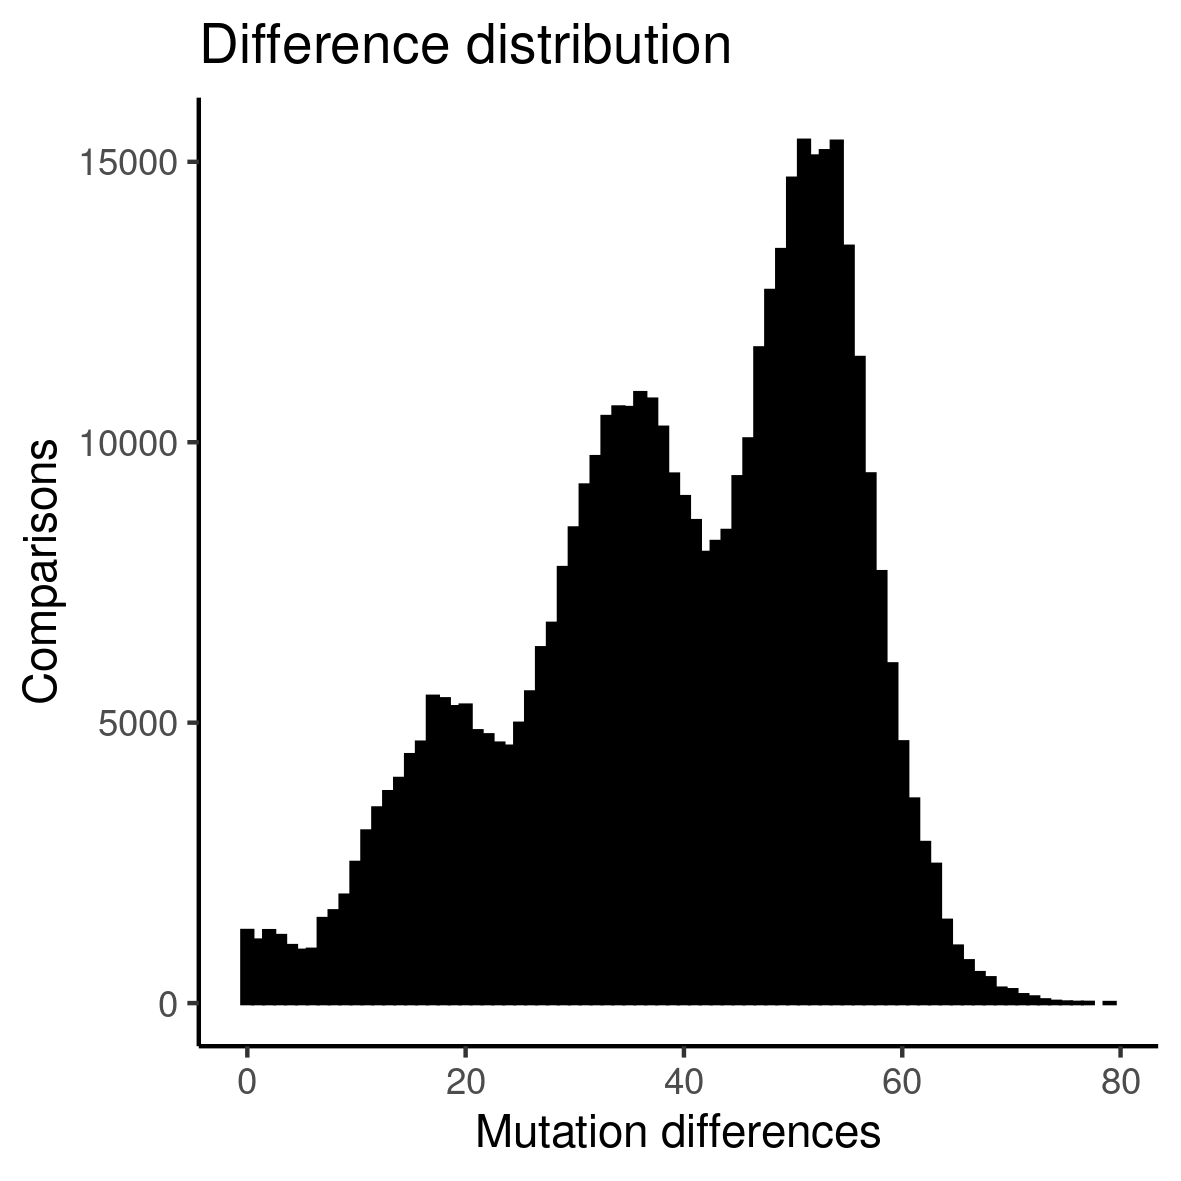

Source data for this figure (header and first rows):
, bu0002, bu0004, bu0005, bu0006, bu0007, bu0009, bu0012, bu0013, bu0014, bu0017, bu0023, bu0024, bu0026, bu0027, bu0028, bu0029, bu0030, bu0031, bu0032, bu0033, bu0034, bu0035, bu0037
bu0002, 0, 16, 44, 37, 16, 39, 40, 38, 13, 34, 52, 35, 34, 39, 16, 16, 33, 21, 44, 42, 42, 48, 37
bu0004, 16, 0, 36, 27, 0, 29, 30, 28, 11, 24, 42, 25, 24, 29, 8, 0, 23, 11, 34, 32, 32, 38, 27
bu0005, 44, 36, 0, 37, 36, 39, 40, 38, 41, 38, 46, 35, 38, 33, 42, 36, 37, 39, 38, 42, 42, 46, 41
bu0006, 37, 27, 37, 0, 27, 16, 27, 15, 32, 29, 41, 26, 29, 30, 33, 27, 28, 32, 35, 29, 29, 35, 30
bu0007, 16, 0, 36, 27, 0, 29, 30, 28, 11, 24, 42, 25, 24, 29, 8, 0, 23, 11, 34, 32, 32, 38, 27
bu0009, 39, 29, 39, 16, 29, 0, 29, 1, 34, 31, 43, 28, 31, 30, 35, 29, 30, 34, 37, 31, 31, 37, 32
bu0012, 40, 30, 40, 27, 30, 29, 0, 28, 35, 32, 46, 29, 32, 33, 36, 30, 31, 35, 38, 2, 2, 38, 35
bu0013, 38, 28, 38, 15, 28, 1, 28, 0, 33, 30, 42, 27, 30, 29, 34, 28, 29, 33, 36, 30, 30, 36, 31
bu0014, 13, 11, 41, 32, 11, 34, 35, 33, 0, 29, 47, 30, 29, 34, 17, 11, 28, 14, 39, 37, 37, 43, 32
bu0017, 34, 24, 38, 29, 24, 31, 32, 30, 29, 0, 44, 19, 16, 31, 30, 24, 13, 29, 36, 34, 34, 40, 29
bu0023, 52, 42, 46, 41, 42, 43, 46, 42, 47, 44, 0, 41, 44, 39, 48, 42, 43, 47, 42, 48, 48, 54, 41
bu0024, 35, 25, 35, 26, 25, 28, 29, 27, 30, 19, 41, 0, 19, 28, 31, 25, 14, 30, 33, 31, 31, 37, 30
bu0026, 34, 24, 38, 29, 24, 31, 32, 30, 29, 16, 44, 19, 0, 31, 30, 24, 15, 29, 36, 34, 34, 40, 29
bu0027, 39, 29, 33, 30, 29, 30, 33, 29, 34, 31, 39, 28, 31, 0, 35, 29, 30, 34, 29, 35, 35, 41, 34
bu0028, 16, 8, 42, 33, 8, 35, 36, 34, 17, 30, 48, 31, 30, 35, 0, 8, 29, 17, 40, 38, 38, 44, 33
bu0029, 16, 0, 36, 27, 0, 29, 30, 28, 11, 24, 42, 25, 24, 29, 8, 0, 23, 11, 34, 32, 32, 38, 27
bu0030, 33, 23, 37, 28, 23, 30, 31, 29, 28, 13, 43, 14, 15, 30, 29, 23, 0, 28, 35, 33, 33, 39, 28
bu0031, 21, 11, 39, 32, 11, 34, 35, 33, 14, 29, 47, 30, 29, 34, 17, 11, 28, 0, 39, 37, 37, 43, 32
bu0032, 44, 34, 38, 35, 34, 37, 38, 36, 39, 36, 42, 33, 36, 29, 40, 34, 35, 39, 0, 40, 40, 46, 37
bu0033, 42, 32, 42, 29, 32, 31, 2, 30, 37, 34, 48, 31, 34, 35, 38, 32, 33, 37, 40, 0, 0, 40, 37
bu0034, 42, 32, 42, 29, 32, 31, 2, 30, 37, 34, 48, 31, 34, 35, 38, 32, 33, 37, 40, 0, 0, 40, 37
bu0035, 48, 38, 46, 35, 38, 37, 38, 36, 43, 40, 54, 37, 40, 41, 44, 38, 39, 43, 46, 40, 40, 0, 43
bu0037, 37, 27, 41, 30, 27, 32, 35, 31, 32, 29, 41, 30, 29, 34, 33, 27, 28, 32, 37, 37, 37, 43, 0
bu0041, 13, 11, 41, 32, 11, 34, 35, 33, 0, 29, 47, 30, 29, 34, 17, 11, 28, 14, 39, 37, 37, 43, 32
bu0045, 35, 25, 39, 28, 25, 30, 33, 29, 30, 27, 39, 28, 27, 32, 31, 25, 26, 30, 35, 35, 35, 41, 4
bu0047, 42, 32, 42, 29, 32, 31, 2, 30, 37, 34, 48, 31, 34, 35, 38, 32, 33, 37, 40, 0, 0, 40, 37
bu0048, 26, 16, 40, 33, 16, 35, 36, 34, 19, 30, 48, 31, 30, 35, 22, 16, 29, 19, 40, 38, 38, 44, 33
bu0051, 37, 27, 41, 32, 27, 34, 35, 33, 32, 29, 45, 30, 29, 34, 33, 27, 28, 32, 39, 37, 37, 43, 30
bu0053, 39, 29, 39, 26, 29, 28, 29, 27, 34, 31, 45, 24, 31, 32, 35, 29, 30, 34, 35, 31, 31, 37, 34
bu0054, 35, 25, 39, 26, 25, 28, 9, 27, 28, 29, 45, 28, 29, 32, 31, 25, 28, 30, 37, 9, 9, 37, 32
bu0055, 13, 3, 39, 30, 3, 32, 33, 31, 14, 27, 45, 28, 27, 32, 5, 3, 26, 14, 37, 35, 35, 41, 30
bu0056, 32, 22, 36, 27, 22, 29, 28, 28, 27, 24, 42, 25, 24, 29, 28, 22, 23, 27, 34, 30, 30, 38, 27
bu0057, 14, 12, 42, 33, 12, 35, 36, 34, 1, 30, 48, 31, 30, 35, 18, 12, 29, 15, 40, 38, 38, 44, 33
bu0058, 14, 8, 38, 29, 8, 31, 32, 30, 3, 26, 44, 27, 26, 31, 14, 8, 25, 13, 36, 34, 34, 40, 29
bu0059, 41, 31, 41, 28, 31, 30, 1, 29, 36, 33, 47, 30, 33, 34, 37, 31, 32, 36, 39, 1, 1, 39, 36
bu0062, 19, 3, 37, 28, 3, 30, 31, 29, 14, 25, 43, 26, 25, 30, 11, 3, 24, 14, 35, 33, 33, 39, 28
bu0063, 42, 32, 42, 29, 32, 31, 2, 30, 37, 34, 48, 31, 34, 35, 38, 32, 33, 37, 40, 0, 0, 40, 37
bu0065, 21, 7, 41, 32, 7, 34, 35, 33, 16, 29, 47, 30, 29, 34, 13, 7, 28, 16, 39, 37, 37, 43, 32
bu0066, 42, 32, 42, 29, 32, 31, 2, 30, 37, 34, 48, 31, 34, 35, 38, 32, 33, 37, 40, 0, 0, 40, 37
bu0067, 42, 32, 42, 29, 32, 31, 2, 30, 37, 34, 48, 31, 34, 35, 38, 32, 33, 37, 40, 0, 0, 40, 37
bu0068, 29, 19, 43, 34, 19, 36, 37, 35, 24, 31, 49, 32, 31, 36, 25, 19, 30, 24, 41, 39, 39, 45, 34
bu0069, 19, 5, 39, 30, 5, 32, 33, 31, 14, 27, 45, 28, 27, 32, 11, 5, 26, 14, 37, 35, 35, 41, 30
bu0071, 41, 31, 45, 36, 31, 38, 39, 37, 36, 33, 47, 34, 33, 36, 37, 31, 32, 36, 41, 41, 41, 45, 34
bu0072, 42, 32, 42, 29, 32, 31, 2, 30, 37, 34, 48, 31, 34, 35, 38, 32, 33, 37, 40, 0, 0, 40, 37
bu0073, 23, 13, 41, 32, 13, 34, 35, 33, 18, 29, 47, 30, 29, 34, 19, 13, 28, 16, 39, 37, 37, 43, 32
bu0074, 31, 21, 35, 26, 21, 28, 29, 27, 26, 7, 39, 18, 15, 28, 27, 21, 14, 26, 33, 31, 31, 37, 24
bu0075, 30, 20, 46, 37, 20, 39, 40, 38, 23, 34, 52, 35, 34, 39, 26, 20, 33, 23, 44, 42, 42, 48, 37
bu0076, 42, 32, 42, 29, 32, 31, 2, 30, 37, 34, 48, 31, 34, 35, 38, 32, 33, 37, 40, 0, 0, 40, 37
bu0077, 17, 11, 41, 32, 11, 34, 35, 33, 6, 29, 47, 30, 29, 34, 17, 11, 28, 16, 39, 37, 37, 43, 32
bu0079, 43, 33, 43, 30, 33, 32, 3, 31, 38, 35, 49, 32, 35, 36, 39, 33, 34, 38, 41, 1, 1, 41, 38
bu0081, 43, 33, 43, 30, 33, 32, 3, 31, 38, 35, 49, 32, 35, 36, 39, 33, 34, 38, 41, 3, 3, 41, 36
bu0083, 42, 32, 42, 29, 32, 31, 2, 30, 37, 32, 48, 31, 34, 35, 38, 32, 31, 37, 40, 2, 2, 40, 37
bu0085, 42, 32, 42, 29, 32, 31, 2, 30, 37, 34, 48, 31, 34, 35, 38, 32, 33, 37, 40, 0, 0, 40, 37
bu0087, 42, 32, 46, 35, 32, 37, 40, 36, 37, 34, 48, 35, 34, 39, 38, 32, 33, 37, 44, 42, 42, 48, 33
bu0089, 39, 29, 33, 30, 29, 30, 33, 29, 34, 31, 39, 28, 31, 4, 35, 29, 30, 34, 29, 35, 35, 41, 34
bu0092, 10, 14, 44, 35, 14, 37, 38, 36, 5, 32, 50, 33, 32, 37, 14, 14, 31, 19, 42, 40, 40, 46, 35
bu0094, 18, 8, 38, 29, 8, 31, 32, 30, 11, 26, 44, 27, 26, 31, 14, 8, 25, 11, 36, 34, 34, 40, 29
bu0095, 14, 12, 42, 33, 12, 35, 36, 34, 1, 30, 48, 31, 30, 35, 18, 12, 29, 15, 40, 38, 38, 44, 33
bu0097, 27, 17, 47, 38, 17, 40, 41, 39, 20, 35, 53, 36, 35, 40, 23, 17, 34, 20, 45, 43, 43, 49, 38
bu0098, 42, 32, 42, 29, 32, 31, 2, 30, 37, 34, 48, 31, 34, 35, 38, 32, 33, 37, 40, 0, 0, 40, 37
... 892 more rows
